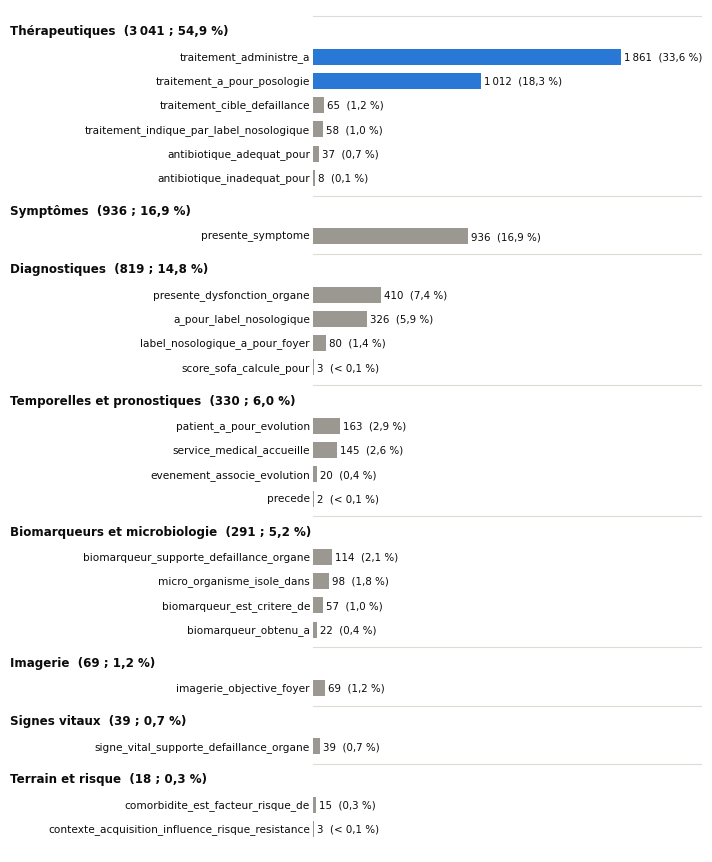

Python code for this plot: (Note: this script raises an exception after producing the figure.)
# Figure : répartition des 5 543 relations du Gold Standard, par famille et par type (chapitre 3)
import matplotlib
matplotlib.use("Agg")
import matplotlib.pyplot as plt

fam = [
 ("Thérapeutiques", [("traitement_administre_a",1861),("traitement_a_pour_posologie",1012),
   ("traitement_cible_defaillance",65),("traitement_indique_par_label_nosologique",58),
   ("antibiotique_adequat_pour",37),("antibiotique_inadequat_pour",8)]),
 ("Symptômes", [("presente_symptome",936)]),
 ("Diagnostiques", [("presente_dysfonction_organe",410),("a_pour_label_nosologique",326),
   ("label_nosologique_a_pour_foyer",80),("score_sofa_calcule_pour",3)]),
 ("Biomarqueurs et microbiologie", [("biomarqueur_supporte_defaillance_organe",114),
   ("micro_organisme_isole_dans",98),("biomarqueur_est_critere_de",57),("biomarqueur_obtenu_a",22)]),
 ("Temporelles et pronostiques", [("patient_a_pour_evolution",163),("service_medical_accueille",145),
   ("evenement_associe_evolution",20),("precede",2)]),
 ("Imagerie", [("imagerie_objective_foyer",69)]),
 ("Signes vitaux", [("signe_vital_supporte_defaillance_organe",39)]),
 ("Terrain et risque", [("comorbidite_est_facteur_risque_de",15),
   ("contexte_acquisition_influence_risque_resistance",3)]),
]
fam.sort(key=lambda f: -sum(v for _, v in f[1]))
total = sum(v for _, r in fam for _, v in r)
assert total == 5543
ACCENT, GREY, INK, MUTED, RULE = "#2a78d6", "#9a9890", "#0b0b0b", "#52514e", "#dcdbd5"
def fr(x): return f"{x:,}".replace(",", " ")
def pct(v):
    p = 100 * v / total
    return "< 0,1 %" if p < 0.1 else f"{p:.1f} %".replace(".", ",")

rows = []   # (y, label, value, family_start)
y = 0
for name, rels in fam:
    ftot = sum(v for _, v in rels)
    rows.append(("fam", y, f"{name}  ({fr(ftot)} ; {pct(ftot)})"))
    y -= 1.05
    for r, v in rels:
        rows.append(("rel", y, r, v)); y -= 1
    y -= 0.35

plt.rcParams.update({"font.family": "DejaVu Sans"})
fig, ax = plt.subplots(figsize=(7.2, 8.6))
for row in rows:
    if row[0] == "fam":
        _, yy, lab = row
        ax.text(-30, yy, lab, ha="left", va="center", fontsize=8.6, fontweight="bold", color=INK,
                transform=ax.get_yaxis_transform() if False else ax.transData)
        ax.axhline(yy + 0.62, color=RULE, lw=0.8, xmin=0, xmax=1)
    else:
        _, yy, lab, v = row
        c = ACCENT if lab in ("traitement_administre_a", "traitement_a_pour_posologie") else GREY
        ax.barh(yy, v, height=0.66, color=c, edgecolor="none")
        ax.text(-20, yy, lab, ha="right", va="center", fontsize=7.6, color=INK)
        ax.text(v + 18, yy, f"{fr(v)}  ({pct(v)})", ha="left", va="center", fontsize=7.4, color=INK)
ax.set_xlim(0, 2350); ax.set_ylim(y + 0.4, 0.9)
ax.axis("off")
fig.subplots_adjust(left=0.44, right=0.98, top=0.99, bottom=0.01)
# titres de famille alignés à gauche de la figure
for t in ax.texts:
    if t.get_fontweight() == "bold":
        t.set_transform(fig.transFigure.__class__ and ax.get_yaxis_transform())
        t.set_x(-0.78)
out = "/home/user/43255/figures_memoire/fig_repartition_relations"
fig.savefig(out + ".pdf"); fig.savefig(out + ".png", dpi=300)
print("ok", total)
